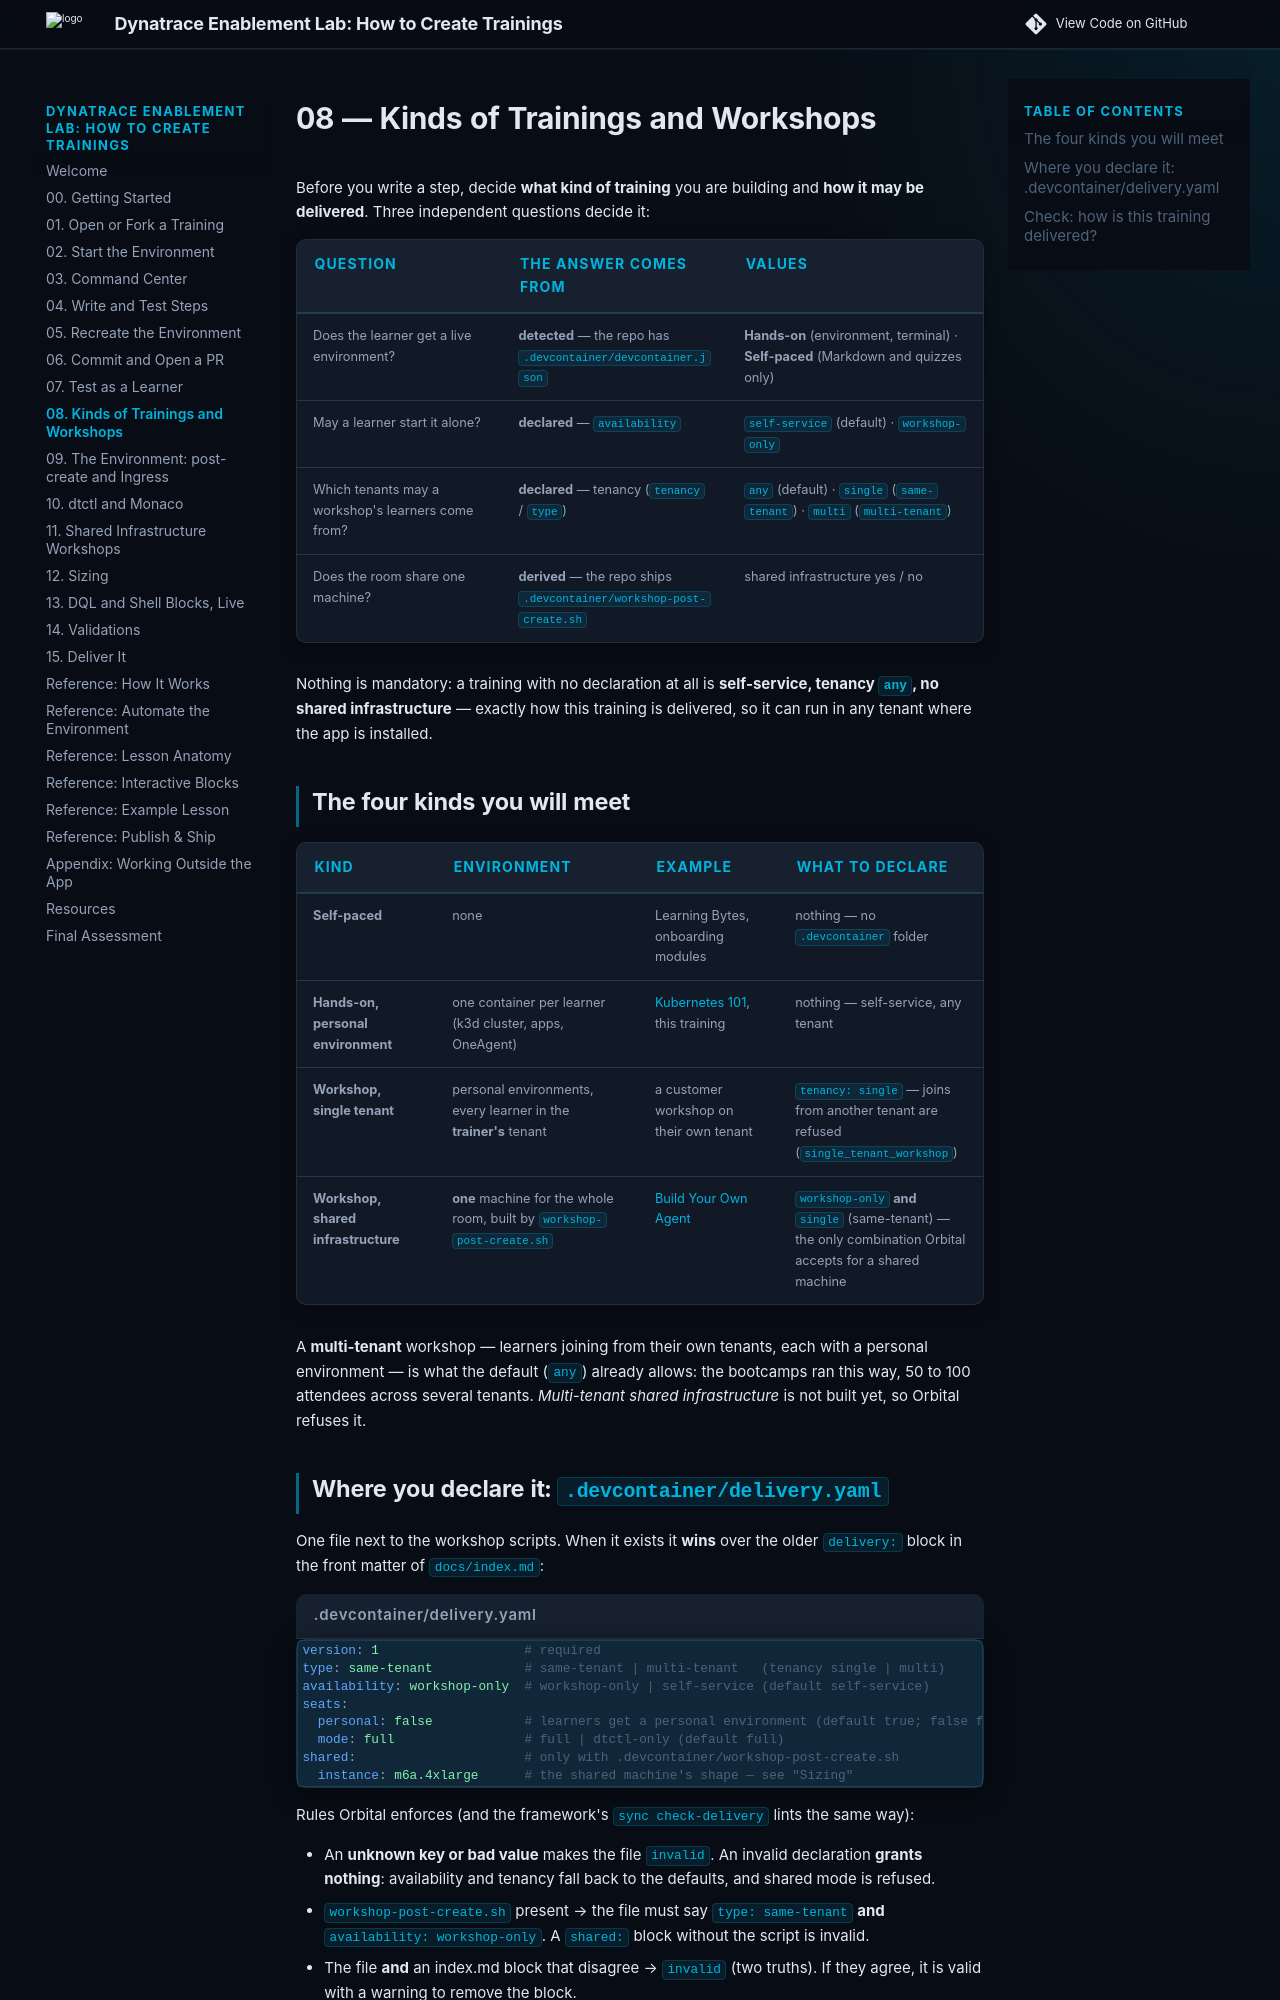

repository: dynatrace-wwse/enablement-app-training-template · page: m1-kinds-of-trainings/index.html · generator: mkdocs

# 08 — Kinds of Trainings and Workshops

Before you write a step, decide **what kind of training** you are building and **how it may be delivered**. Three independent questions decide it:

| Question | The answer comes from | Values |
|---|---|---|
| Does the learner get a live environment? | **detected** — the repo has `.devcontainer/devcontainer.json` | **Hands-on** (environment, terminal) · **Self-paced** (Markdown and quizzes only) |
| May a learner start it alone? | **declared** — `availability` | `self-service` (default) · `workshop-only` |
| Which tenants may a workshop's learners come from? | **declared** — tenancy (`tenancy` / `type`) | `any` (default) · `single` (`same-tenant`) · `multi` (`multi-tenant`) |
| Does the room share one machine? | **derived** — the repo ships `.devcontainer/workshop-post-create.sh` | shared infrastructure yes / no |

Nothing is mandatory: a training with no declaration at all is **self-service, tenancy `any`, no shared infrastructure** — exactly how this training is delivered, so it can run in any tenant where the app is installed.

## The four kinds you will meet

| Kind | Environment | Example | What to declare |
|---|---|---|---|
| **Self-paced** | none | Learning Bytes, onboarding modules | nothing — no `.devcontainer` folder |
| **Hands-on, personal environment** | one container per learner (k3d cluster, apps, OneAgent) | [Kubernetes 101](https://github.com/dynatrace-wwse/enablement-kubernetes-101), this training | nothing — self-service, any tenant |
| **Workshop, single tenant** | personal environments, every learner in the **trainer's** tenant | a customer workshop on their own tenant | `tenancy: single` — joins from another tenant are refused (`single_tenant_workshop`) |
| **Workshop, shared infrastructure** | **one** machine for the whole room, built by `workshop-post-create.sh` | [Build Your Own Agent](https://github.com/dynatrace-wwse/enablement-build-your-own-agent) | `workshop-only` **and** `single` (same-tenant) — the only combination Orbital accepts for a shared machine |

A **multi-tenant** workshop — learners joining from their own tenants, each with a personal environment — is what the default (`any`) already allows: the bootcamps ran this way, 50 to 100 attendees across several tenants. *Multi-tenant shared infrastructure* is not built yet, so Orbital refuses it.

## Where you declare it: `.devcontainer/delivery.yaml`

One file next to the workshop scripts. When it exists it **wins** over the older `delivery:` block in the front matter of `docs/index.md`:

```yaml title=".devcontainer/delivery.yaml"
version: 1                   # required
type: same-tenant            # same-tenant | multi-tenant   (tenancy single | multi)
availability: workshop-only  # workshop-only | self-service (default self-service)
seats:
  personal: false            # learners get a personal environment (default true; false for shared)
  mode: full                 # full | dtctl-only (default full)
shared:                      # only with .devcontainer/workshop-post-create.sh
  instance: m6a.4xlarge      # the shared machine's shape — see "Sizing"
```

Rules Orbital enforces (and the framework's `sync check-delivery` lints the same way):

- An **unknown key or bad value** makes the file `invalid`. An invalid declaration **grants nothing**: availability and tenancy fall back to the defaults, and shared mode is refused.
- `workshop-post-create.sh` present → the file must say `type: same-tenant` **and** `availability: workshop-only`. A `shared:` block without the script is invalid.
- The file **and** an index.md block that disagree → `invalid` (two truths). If they agree, it is valid with a warning to remove the block.
- A `workshop-only` training started without a workshop is refused (`409 workshop_only`).

!!! tip "Keep a training deliverable everywhere"
    Declare only what you need. Every restriction — `workshop-only`, `single`, a shared machine — narrows where and how the training can run. A training meant for *any tenant where the app is installed* declares nothing.
